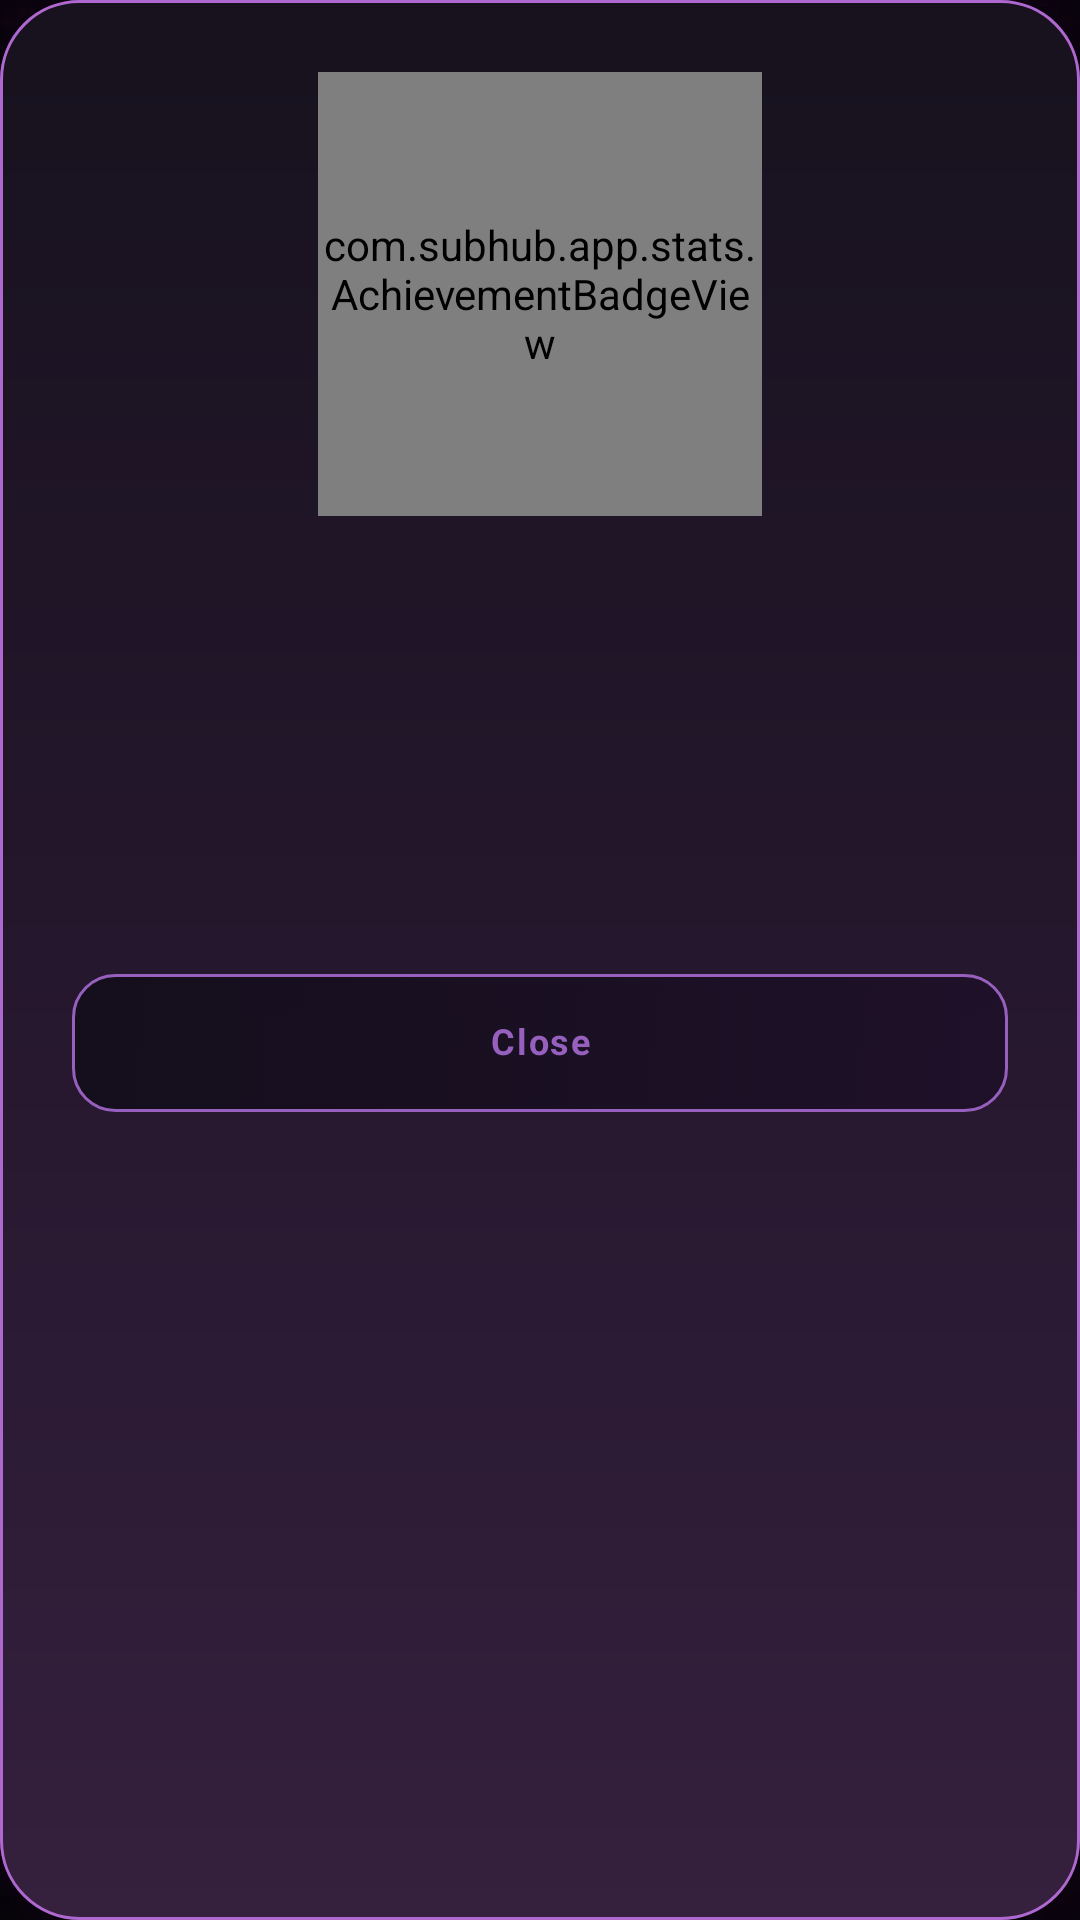

Layout XML and referenced resources for this Android screen:
<!-- AndroidManifest.xml: application theme Theme.SubHub -->
<!-- res/layout/dialog_achievement_details.xml -->
<?xml version="1.0" encoding="utf-8"?>
<LinearLayout xmlns:android="http://schemas.android.com/apk/res/android"
    android:layout_width="match_parent"
    android:layout_height="wrap_content"
    android:background="@drawable/bg_achievement_dialog"
    android:gravity="center_horizontal"
    android:orientation="vertical"
    android:paddingStart="24dp"
    android:paddingTop="24dp"
    android:paddingEnd="24dp"
    android:paddingBottom="22dp">

    <com.subhub.app.stats.AchievementBadgeView
        android:id="@+id/achievement_detail_badge"
        android:layout_width="148dp"
        android:layout_height="148dp" />

    <TextView
        android:id="@+id/achievement_detail_status"
        android:layout_width="wrap_content"
        android:layout_height="wrap_content"
        android:layout_marginTop="13dp"
        android:includeFontPadding="false"
        android:letterSpacing="0.14"
        android:textColor="@color/accent_hot"
        android:textSize="11sp"
        android:textStyle="bold" />

    <TextView
        android:id="@+id/achievement_detail_name"
        android:layout_width="match_parent"
        android:layout_height="wrap_content"
        android:layout_marginTop="8dp"
        android:gravity="center"
        android:includeFontPadding="false"
        android:textColor="@color/text_primary"
        android:textSize="24sp"
        android:textStyle="bold" />

    <TextView
        android:id="@+id/achievement_detail_description"
        android:layout_width="match_parent"
        android:layout_height="wrap_content"
        android:layout_marginTop="8dp"
        android:gravity="center"
        android:includeFontPadding="false"
        android:lineSpacingExtra="3dp"
        android:textColor="@color/text_secondary"
        android:textSize="14sp" />

    <TextView
        android:id="@+id/achievement_detail_progress"
        android:layout_width="match_parent"
        android:layout_height="wrap_content"
        android:layout_marginTop="12dp"
        android:gravity="center"
        android:includeFontPadding="false"
        android:textColor="@color/accent_mid"
        android:textSize="12sp"
        android:textStyle="bold" />

    <TextView
        android:id="@+id/achievement_detail_date"
        android:layout_width="match_parent"
        android:layout_height="wrap_content"
        android:layout_marginTop="7dp"
        android:gravity="center"
        android:includeFontPadding="false"
        android:textColor="@color/text_muted"
        android:textSize="11sp" />

    <TextView
        android:id="@+id/achievement_detail_close"
        style="@style/Widget.SubHub.OutlineAction"
        android:layout_height="46dp"
        android:layout_marginTop="20dp"
        android:text="@string/close" />
</LinearLayout>
<!-- resources referenced by this layout -->
<resources>
  <color name="accent_hot">#C17AE1</color>
  <color name="accent_mid">#AE68CF</color>
  <color name="text_muted">#8F809B</color>
  <color name="text_primary">#F8F1FC</color>
  <color name="text_secondary">#C9BCD3</color>
  <!-- drawable bg_achievement_dialog (drawable) -->
  <?xml version="1.0" encoding="utf-8"?>
  <shape xmlns:android="http://schemas.android.com/apk/res/android">
      <corners android:radius="26dp" />
      <gradient android:angle="90" android:startColor="#35203E"
          android:centerColor="#25172D" android:endColor="#17121E" />
      <stroke android:width="1dp" android:color="@color/accent_mid" />
  </shape>
  <string name="close">Close</string>
  <!-- drawable bg_main (drawable) -->
  <?xml version="1.0" encoding="utf-8"?>
  <layer-list xmlns:android="http://schemas.android.com/apk/res/android">
      <item>
          <bitmap android:src="@drawable/subhub_background" android:gravity="fill" />
      </item>
      <item>
          <shape android:shape="rectangle">
              <solid android:color="#4809050D" />
          </shape>
      </item>
  </layer-list>
  <color name="background">#08060C</color>
  <color name="accent">#9860BE</color>
  <color name="accent_dark">#54296D</color>
  <color name="accent_glow">#66B76DDB</color>
  <style name="Animation.SubHub.Activity" parent="@android:style/Animation.Activity">
          <item name="android:activityOpenEnterAnimation">@anim/subhub_page_enter</item>
          <item name="android:activityOpenExitAnimation">@anim/subhub_page_exit</item>
          <item name="android:activityCloseEnterAnimation">@anim/subhub_page_pop_enter</item>
          <item name="android:activityCloseExitAnimation">@anim/subhub_page_pop_exit</item>
      </style>
  <style name="ThemeOverlay.SubHub.AlertDialog" parent="ThemeOverlay.MaterialComponents.MaterialAlertDialog">
          <item name="android:windowAnimationStyle">@style/Animation.SubHub.Dialog</item>
          <item name="colorSurface">@color/surface_card_raised</item>
          <item name="colorOnSurface">@color/text_primary</item>
          <item name="buttonBarPositiveButtonStyle">@style/Widget.SubHub.DialogButton</item>
          <item name="buttonBarNegativeButtonStyle">@style/Widget.SubHub.DialogButton</item>
          <item name="buttonBarNeutralButtonStyle">@style/Widget.SubHub.DialogButton</item>
      </style>
  <style name="Widget.SubHub.CheckBox" parent="Widget.AppCompat.CompoundButton.CheckBox">
          <item name="android:buttonTint">@color/toggle_tint</item>
          <item name="android:gravity">center_vertical</item>
          <item name="android:includeFontPadding">false</item>
          <item name="android:minHeight">44dp</item>
          <item name="android:textColor">@color/text_primary</item>
          <item name="android:textSize">13sp</item>
      </style>
  <style name="Widget.SubHub.RadioButton" parent="Widget.AppCompat.CompoundButton.RadioButton">
          <item name="android:buttonTint">@color/toggle_tint</item>
          <item name="android:gravity">center_vertical</item>
          <item name="android:includeFontPadding">false</item>
          <item name="android:minHeight">44dp</item>
          <item name="android:textColor">@color/text_primary</item>
          <item name="android:textSize">13sp</item>
      </style>
  <style name="Animation.SubHub.Dialog" parent="@android:style/Animation.Dialog">
          <item name="android:windowEnterAnimation">@anim/subhub_dialog_enter</item>
          <item name="android:windowExitAnimation">@anim/subhub_dialog_exit</item>
      </style>
  <color name="surface_card_raised">#EE1D1927</color>
  <style name="Widget.SubHub.DialogButton" parent="Widget.MaterialComponents.Button.TextButton.Dialog">
          <item name="android:textAllCaps">false</item>
          <item name="android:letterSpacing">0.04</item>
      </style>
</resources>
